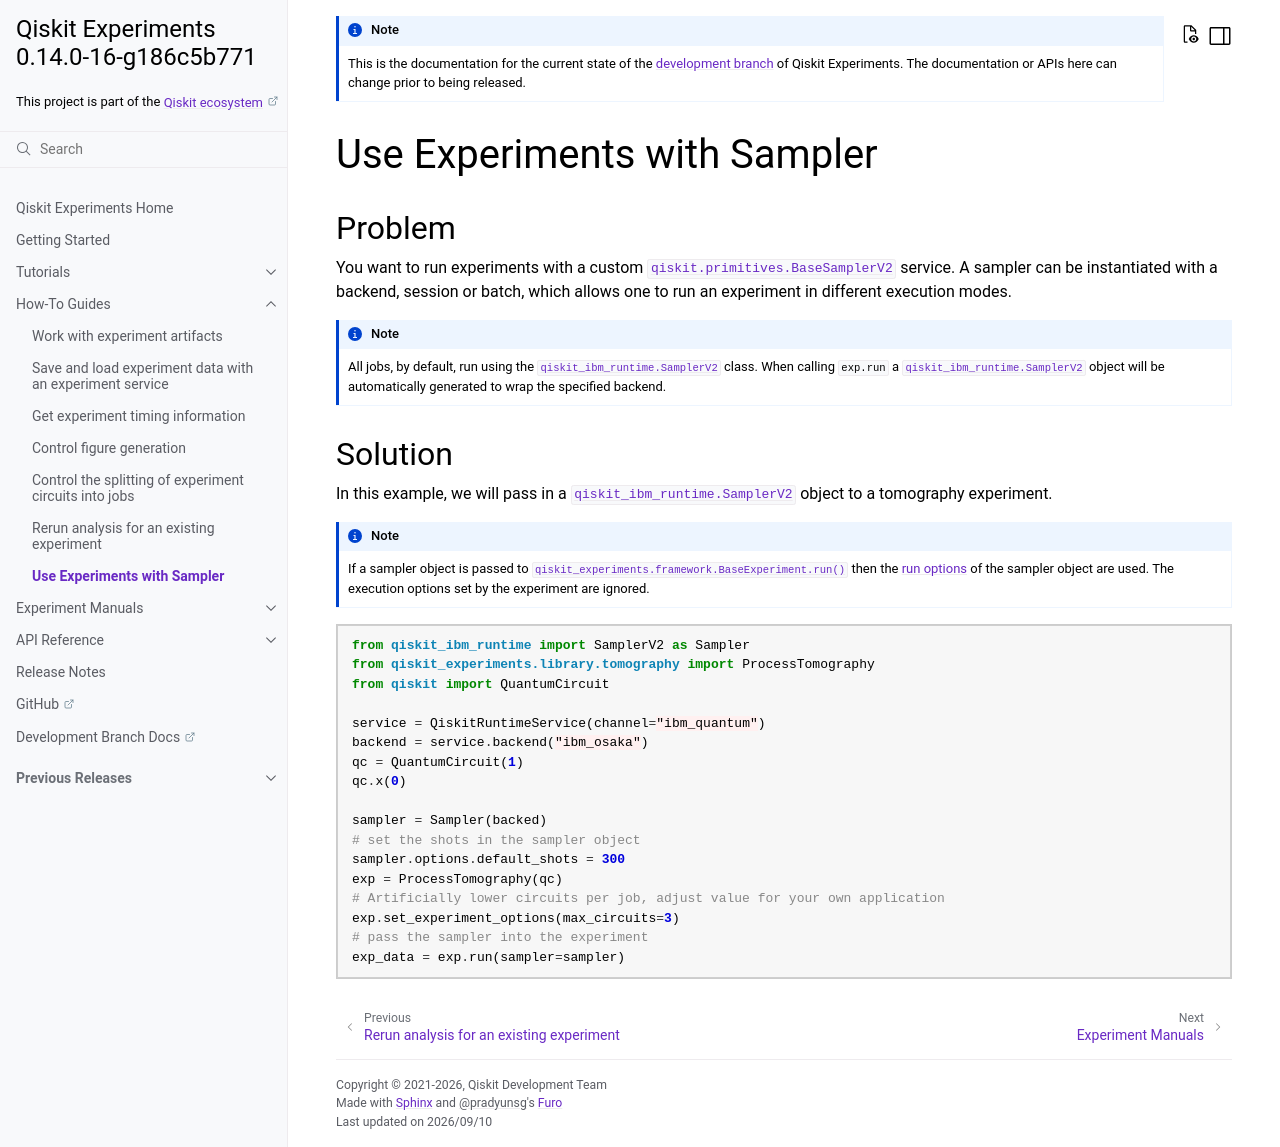

repository: qiskit-community/qiskit-experiments · page: dev/howtos/runtime_sessions.html · generator: sphinx

Use Experiments with Sampler
=============================

Problem
-------

You want to run experiments with a custom :class:`qiskit.primitives.BaseSamplerV2` service. 
A sampler can be instantiated with a backend, session or batch, which allows one to 
run an experiment in different execution modes.

.. note::
    All jobs, by default, run using the :class:`qiskit_ibm_runtime.SamplerV2` class. When calling ``exp.run`` a 
    :class:`qiskit_ibm_runtime.SamplerV2` object will be automatically generated to wrap the specified backend.

Solution
--------

In this example, we will pass in a :class:`qiskit_ibm_runtime.SamplerV2` object to a tomography experiment.

.. note::
    If a sampler object is passed to :meth:`qiskit_experiments.framework.BaseExperiment.run` then the `run options 
    <https://quantum.cloud.ibm.com/docs/api/qiskit-ibm-runtime/options-sampler-execution-options-v2>`_ of the 
    sampler object are used. The execution options set by the experiment are ignored.

.. jupyter-input::

    from qiskit_ibm_runtime import SamplerV2 as Sampler
    from qiskit_experiments.library.tomography import ProcessTomography
    from qiskit import QuantumCircuit

    service = QiskitRuntimeService(channel="ibm_quantum")
    backend = service.backend("ibm_osaka")
    qc = QuantumCircuit(1)
    qc.x(0)

    sampler = Sampler(backed)
    # set the shots in the sampler object
    sampler.options.default_shots = 300
    exp = ProcessTomography(qc)
    # Artificially lower circuits per job, adjust value for your own application
    exp.set_experiment_options(max_circuits=3)
    # pass the sampler into the experiment
    exp_data = exp.run(sampler=sampler)
